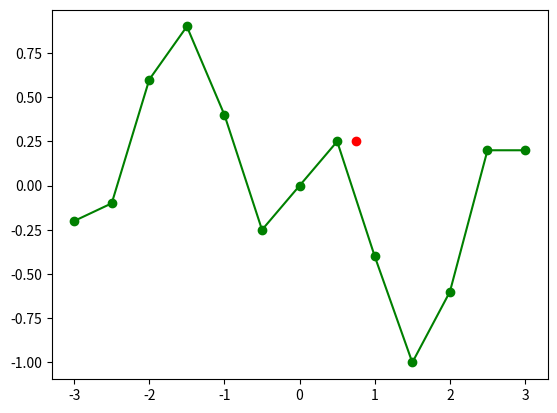

Write Python code to recreate this figure. (Note: this script raises an exception after producing the figure.)
import numpy as np
from scipy import interpolate
import matplotlib.pyplot as plt

x=[-3,-2.5,-2,-1.5,-1,-0.5,0,0.5,1,1.5,2,2.5,3]
y=[-0.2,-0.1,0.6,0.9,0.4,-0.25,0,0.25,-0.4,-1,-0.6,0.2,0.2]

#zad1

#nearest#
xzad = 0.75
f = interpolate.interp1d(x,y,kind='nearest')
ynew = f(xzad)
err = abs(xzad - ynew)
plt.plot(x, y, "og-", xzad, ynew, "or")
plt.title("nearest" + err)
plt.show()
#linear#
f = interpolate.interp1d(x,y,kind='linear')
ynew = f(xzad)
plt.plot(x, y, "og-", xzad, ynew, "or")
plt.title("linear" + err)
plt.show()
#spline#
f = interpolate.interp1d(x,y,kind='quadratic')
ynew = f(xzad)
plt.plot(x, y, "og-", xzad, ynew, "or")
plt.title("quadratic" + err)
plt.show()
#cubic#
f = interpolate.interp1d(x,y,kind='cubic')
ynew1 = f(xzad)
plt.plot(x, y, "og-", xzad, ynew, "or")
plt.title("cubic" + err)
plt.show()

# #zad2

# #nearest
xx = np.linspace(-3,3,1000)
f = interpolate.interp1d(x, y, kind='nearest')
ynew = f(xx)
plt.plot(xx,ynew)
plt.title("nearest")
plt.show()

#linear
f = interpolate.interp1d(x, y, kind='linear')
ynew = f(xx)
plt.plot(xx,ynew)
plt.title("linear")
plt.show()

#spline#
f = interpolate.interp1d(x,y,kind='quadratic')
ynew = f(xx)
plt.plot(xx,ynew)
plt.title("quadratic")
plt.show()

#cubic#
f = interpolate.interp1d(x,y,kind='cubic')
ynew = f(xx)
plt.plot(xx,ynew)
plt.title("cubic")
plt.show()

#zad3
for i in range(len(x)):
    pp = np.polyfit(x,y,i)
    ya = np.polyval(pp,xx)
    plt.plot(x,y,'o')
    plt.plot(xx,ya,'-')
    plt.title(str(i))
    plt.show()
    msc = np.mean((y-np.polyval(pp,x))**2)
    print(msc)

pp = np.polyfit(x,y,10)
ynew = np.polyval(pp,0.75)
err = abs(ynew1 - ynew)
print(err)